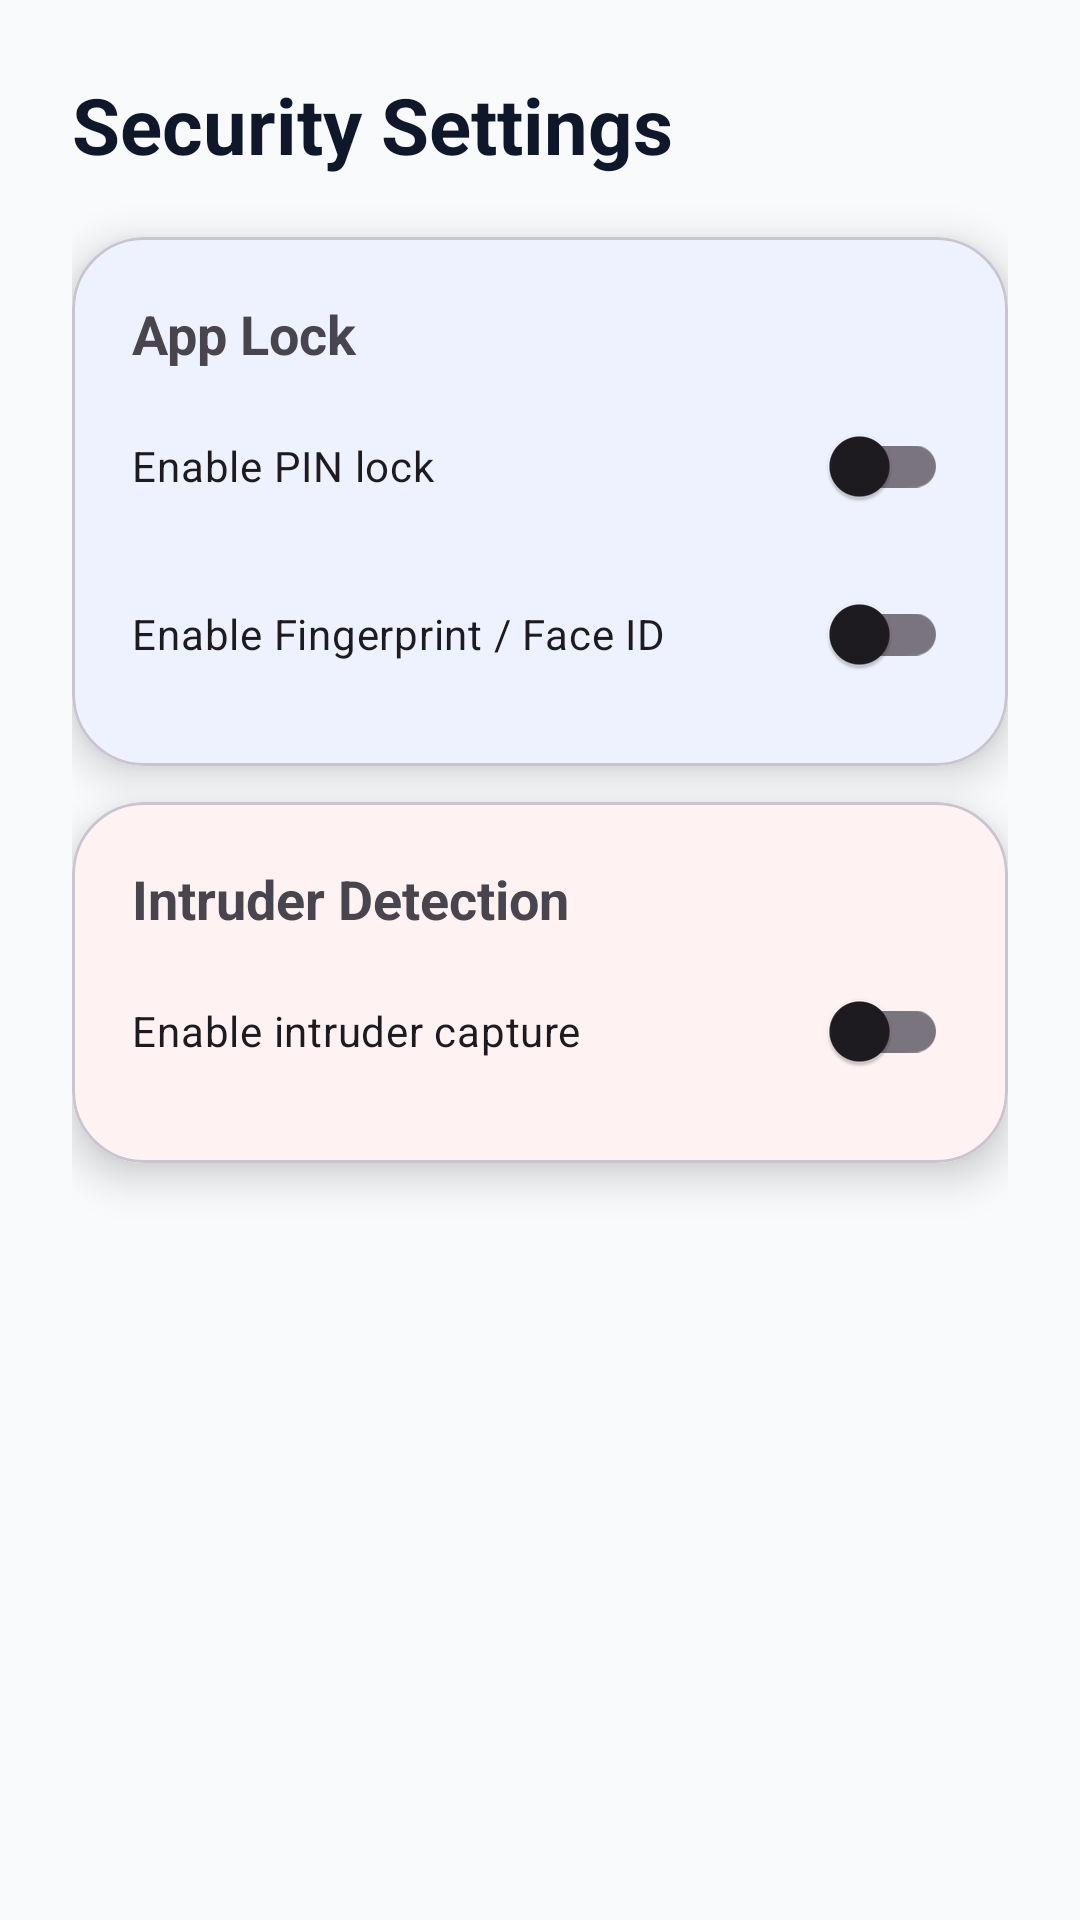

Reconstruct the res/layout file that produces this screen, plus the resources it refers to.
<!-- AndroidManifest.xml: application theme Theme.Material3.DayNight.NoActionBar -->
<!-- res/layout/activity_security.xml -->
<?xml version="1.0" encoding="utf-8"?>
<androidx.coordinatorlayout.widget.CoordinatorLayout
    xmlns:android="http://schemas.android.com/apk/res/android"
    xmlns:app="http://schemas.android.com/apk/res-auto"
    android:layout_width="match_parent"
    android:layout_height="match_parent"
    android:background="#F8FAFC">

    <LinearLayout
        android:layout_width="match_parent"
        android:layout_height="match_parent"
        android:orientation="vertical"
        android:padding="24dp">

        <TextView
            android:layout_width="wrap_content"
            android:layout_height="wrap_content"
            android:text="Security Settings"
            android:textSize="26sp"
            android:textStyle="bold"
            android:textColor="#0F172A"/>

        
        <com.google.android.material.card.MaterialCardView
            android:layout_width="match_parent"
            android:layout_height="wrap_content"
            android:layout_marginTop="20dp"
            app:cardCornerRadius="24dp"
            app:cardElevation="8dp">

            <LinearLayout
                android:layout_width="match_parent"
                android:layout_height="wrap_content"
                android:orientation="vertical"
                android:padding="20dp"
                android:background="#EEF2FF">

                <TextView
                    android:layout_width="wrap_content"
                    android:layout_height="wrap_content"
                    android:text="App Lock"
                    android:textSize="18sp"
                    android:textStyle="bold"/>

                <com.google.android.material.switchmaterial.SwitchMaterial
                    android:id="@+id/switchLock"
                    android:layout_width="match_parent"
                    android:layout_height="wrap_content"
                    android:text="Enable PIN lock"
                    android:layout_marginTop="8dp"/>

                <com.google.android.material.switchmaterial.SwitchMaterial
                    android:id="@+id/switchBiometric"
                    android:layout_width="match_parent"
                    android:layout_height="wrap_content"
                    android:text="Enable Fingerprint / Face ID"
                    android:layout_marginTop="8dp"/>

                <com.google.android.material.button.MaterialButton
                    android:id="@+id/btnSetPin"
                    android:layout_width="match_parent"
                    android:layout_height="wrap_content"
                    android:text="Set / Change PIN"
                    android:layout_marginTop="12dp"
                    android:visibility="gone"/>
            </LinearLayout>
        </com.google.android.material.card.MaterialCardView>

        
        <com.google.android.material.card.MaterialCardView
            android:layout_width="match_parent"
            android:layout_height="wrap_content"
            android:layout_marginTop="12dp"
            app:cardCornerRadius="24dp"
            app:cardElevation="8dp">

            <LinearLayout
                android:layout_width="match_parent"
                android:layout_height="wrap_content"
                android:orientation="vertical"
                android:padding="20dp"
                android:background="#FEF2F2">

                <TextView
                    android:layout_width="wrap_content"
                    android:layout_height="wrap_content"
                    android:text="Intruder Detection"
                    android:textSize="18sp"
                    android:textStyle="bold"/>

                <com.google.android.material.switchmaterial.SwitchMaterial
                    android:id="@+id/switchIntruder"
                    android:layout_width="match_parent"
                    android:layout_height="wrap_content"
                    android:text="Enable intruder capture"
                    android:layout_marginTop="8dp"/>

            </LinearLayout>
        </com.google.android.material.card.MaterialCardView>

    </LinearLayout>

</androidx.coordinatorlayout.widget.CoordinatorLayout>
<!-- resources referenced by this layout -->
<resources>

</resources>
